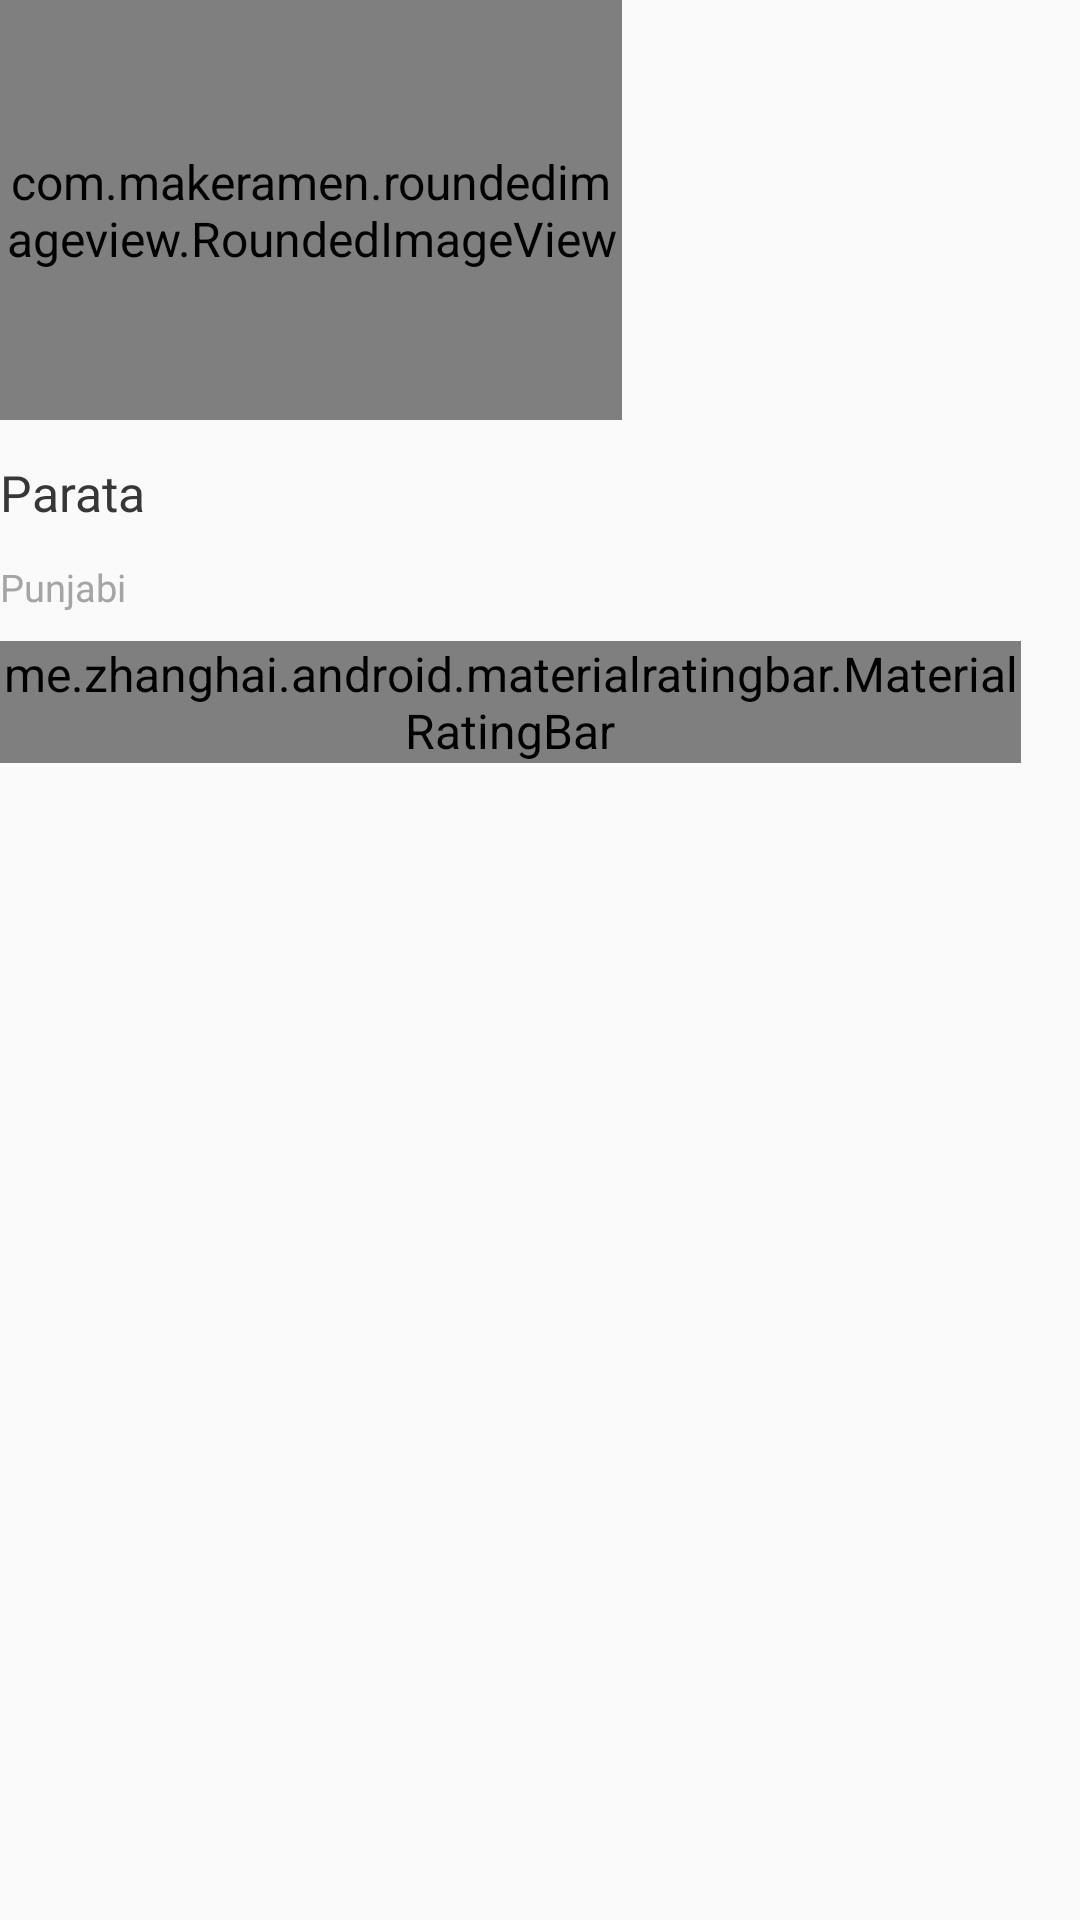

The Android layout XML behind this screen, and the referenced resources:
<!-- AndroidManifest.xml: application theme AppTheme -->
<!-- res/layout/card_meal.xml -->
<?xml version="1.0" encoding="utf-8"?>
<LinearLayout xmlns:android="http://schemas.android.com/apk/res/android"
              xmlns:app="http://schemas.android.com/apk/res-auto"
              android:orientation="vertical"
              android:layout_gravity="center"
              android:layout_width="wrap_content"
              android:layout_height="wrap_content">

    <LinearLayout
        android:layout_width="wrap_content"
        android:layout_height="wrap_content"
        android:layout_marginRight="19.7dp"
        android:orientation="vertical">

        <RelativeLayout
            android:layout_width="207.3dp"
            android:layout_height="140dp">


            <com.makeramen.roundedimageview.RoundedImageView
                android:id="@+id/thumbnailImageView"
                android:layout_width="match_parent"
                android:layout_height="match_parent"
                android:layout_gravity="center"
                android:src="@drawable/meal_background_dark"
                android:tint="#c9000000"
                app:riv_corner_radius="10dp"/>

            <android.support.v7.widget.RecyclerView
                android:id="@+id/recyclerView"
                android:padding="10dp"
                android:layout_width="match_parent"
                android:layout_height="match_parent">

            </android.support.v7.widget.RecyclerView>


        </RelativeLayout>

        <TextView
            android:id="@+id/mealDateTextView"
            android:layout_width="wrap_content"
            android:layout_height="wrap_content"
            android:maxLength="15"
            android:text="Parata"
            android:textSize="16.7sp"
            android:layout_marginTop="13dp"
            android:textColor="#373737"/>


        <TextView
            android:id="@+id/captionText"
            android:layout_width="wrap_content"
            android:layout_height="wrap_content"
            android:text="Punjabi"
            android:textSize="12.7sp"
            android:maxLength="40"
            android:layout_marginTop="11.7dp"
            android:textColor="#a5a5a5"/>


        <LinearLayout
            android:layout_width="wrap_content"
            android:layout_height="wrap_content"
            android:layout_marginTop="9.3dp"
            android:orientation="horizontal">

            <me.zhanghai.android.materialratingbar.MaterialRatingBar
                android:layout_width="wrap_content"
                android:layout_height="wrap_content"
                style="?android:attr/ratingBarStyleSmall"
                android:isIndicator="true"
                android:rating="4"
                />
            

            <TextView
                android:id="@+id/tv_review"
                android:layout_width="wrap_content"
                android:layout_height="wrap_content"
                android:text="0 Review"
                android:textSize="9.7sp"
                android:layout_marginLeft="3dp"
                android:layout_gravity="center"
                android:gravity="center_horizontal"
                android:textColor="#a5a5a5"/>

        </LinearLayout>

    </LinearLayout>

</LinearLayout>
<!-- resources referenced by this layout -->
<resources>
  <!-- drawable meal_background_dark: png bitmap (drawable, 260897 bytes) -->
  <style name="AppTheme" parent="Theme.AppCompat.Light.NoActionBar">
          
          <item name="colorPrimary">@color/colorPrimary</item>
          <item name="colorPrimaryDark">@color/colorPrimaryDark</item>
          <item name="colorAccent">@color/colorAccent</item>
          <item name="android:textViewStyle">@style/AppFont.Thin</item>
  
      </style>
  <color name="colorPrimary">#afafaf</color>
  <color name="colorPrimaryDark">#595959</color>
  <color name="colorAccent">#e9e9e9</color>
  <style name="AppFont.Thin" parent="android:TextAppearance">
          <item name="fontPath">fonts/NanumBarunGothicLight.otf</item>
      </style>
</resources>
